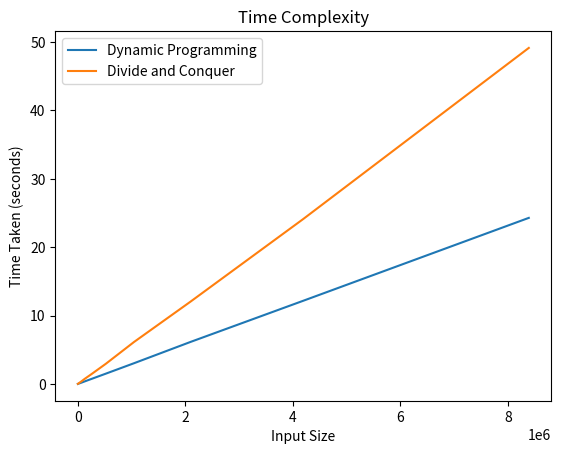
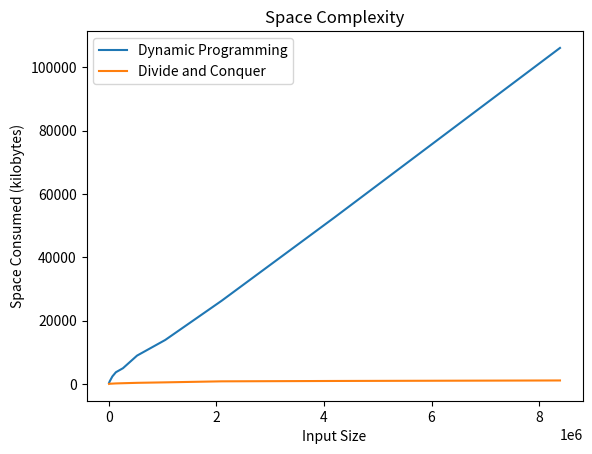

Generate these figures, in order, with matplotlib:
import matplotlib.pyplot as plt

def plot_spacetime():

    index = [4096, 16384, 65536, 131072, 262144, 524288, 1048576, 2097152, 4194304, 8388608]

    time_taken_DP = [0.012668848037719727,0.04834389686584473,0.18639302253723145,0.3816568851470947,0.7581849098205566,1.516230821609497,3.041546106338501,6.148684024810791,12.171642780303955,24.29126000404358]
    time_taken_DC = [0.02377486228942871,0.09153032302856445,0.3621518611907959,0.7546999454498291,1.4760360717773438,2.9603331089019775,6.148335933685303,12.037397146224976,24.1245219707489,49.14292097091675]

    space_taken_DP = [352,864,2400,3728,4992,8976,13920,26304,52608,106176]
    space_taken_DC = [32,80,128,190,256,376,528, 848, 966,1126]

    plt.plot(index, time_taken_DP, label='Dynamic Programming')
    plt.plot(index, time_taken_DC, label='Divide and Conquer')
    plt.xlabel('Input Size')
    plt.ylabel('Time Taken (seconds)')
    plt.title('Time Complexity')
    plt.legend()
    plt.savefig('Time Complexity.png')
    plt.close()

    plt.plot(index, space_taken_DP, label='Dynamic Programming')
    plt.plot(index, space_taken_DC, label='Divide and Conquer')
    plt.xlabel('Input Size')
    plt.ylabel('Space Consumed (kilobytes)')
    plt.title('Space Complexity')
    plt.legend()
    plt.savefig('Space Complexity.png')
    plt.close()

plot_spacetime()
